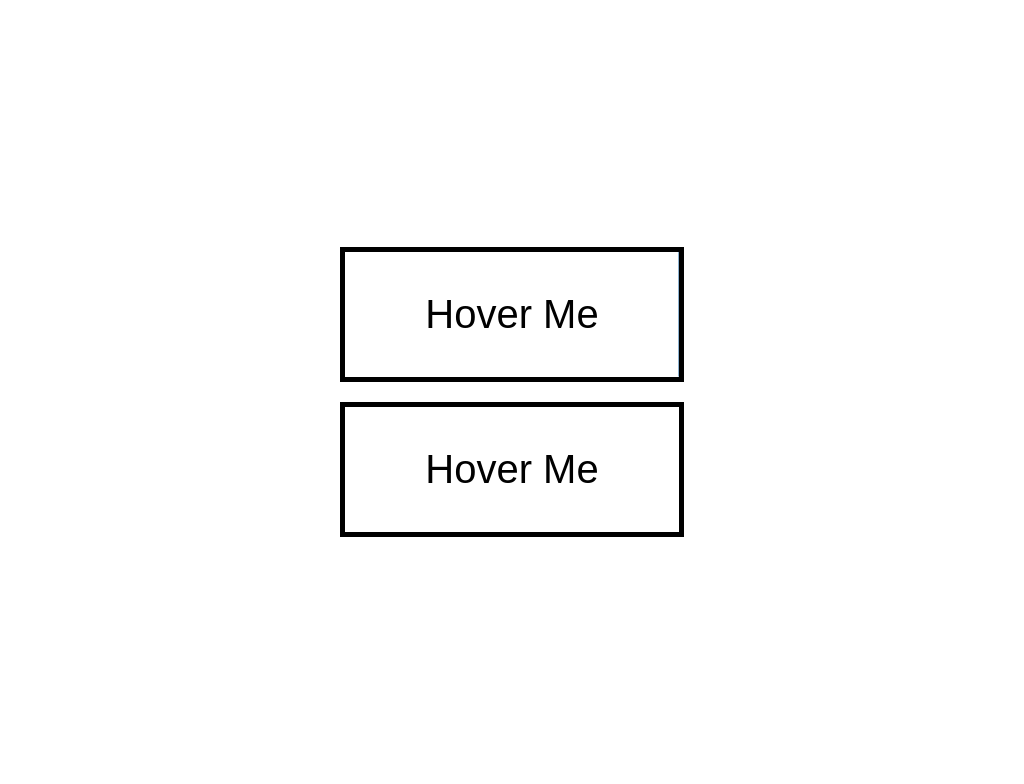

Write the HTML and CSS that draws this image.

<!DOCTYPE html>
<html lang="en">
  <head>
    <meta charset="UTF-8" />
    <meta http-equiv="X-UA-Compatible" content="IE=edge" />
    <meta name="viewport" content="width=device-width, initial-scale=1.0" />
    <title>Hover Effect</title>
    <style type="text/css">
      body {
        font-family: sans-serif;
        height: 100vh;

        display: flex;
        justify-content: center;
        align-items: center;
      }

      a {
        display: block;
        color: #000000;
        text-decoration: none;
        font-size: 40px;
        border: 5px solid #000000;
        padding: 40px 80px;

        position: relative;
        margin-bottom: 20px;

        overflow: hidden;
      }

      a::before {
        content: "";

        width: 100%;
        height: 100%;
        background-color: steelblue;

        position: absolute;
        left: 0;
        top: 0;

        transform: rotate(90deg);
        /* transform-origin: top center; */
        /* transform-origin: bottom center; */
        /* transform-origin: right center; */
        /* transform-origin: left center; */

        /* transform-origin: left top; */
        /* transform-origin: left bottom; */
        /* transform-origin: right top; */
        transform-origin: right bottom;

        z-index: -1;

        transition: all 1s;
      }

      a:hover::before {
        transform: rotate(0deg);
      }

      button {
        background: none;
        font-size: 40px;
        border: 5px solid black;
        padding: 40px 80px;

        position: relative;

        overflow: hidden;
      }

      button::before {
        content: "";

        width: 100%;
        height: 100%;

        background-color: steelblue;

        position: absolute;
        left: 0;
        top: 0;

        z-index: -1;

        /* transform: translate(100%); */

        /* transform: translate(-100%); */

        /* transform: translateX(100%); */

        /* transform: translateX(-100%); */

        /*
        transform: translateY(100%); */

        /* transform: translateY(100%); */

        transform: translate(-100%, 100%);

        transition: all 1s;
      }

      button:hover::before {
        /* transform: translateX(0%); */
        transform: translateX(0%) translateY(0%);
      }
    </style>
  </head>
  <body>
    <div class="container">
      <a href="#">Hover Me</a>
      <button type="button">Hover Me</button>
    </div>
  </body>
</html>
